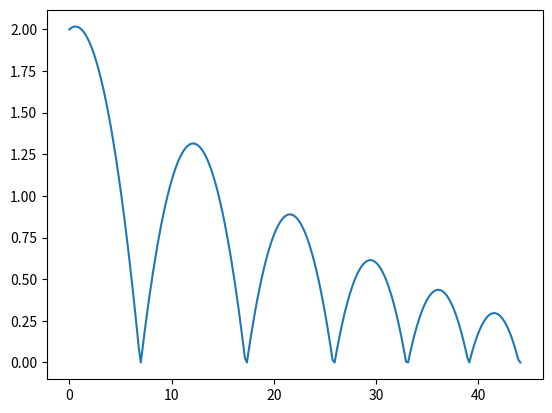

Recreate this plot in Python.
import matplotlib.pyplot as plt
import math

g = 10
fractions=100
h=2

def yfromx(theta,g,x,h):
    return round(x*math.tan(theta)-(g*x**2)/(2*u**2*math.cos(theta)**2)+h,5)
def thetaFromU(u,X,Y):
    a=g*X**2/(2*u**2)
    b=-X
    c=Y-h+((g*X**2)/(2*u**2))
    return (math.atan((-b+math.sqrt(b**2-4*a*c))/(2*a)),
            math.atan((-b-math.sqrt(b**2-4*a*c))/(2*a)))

def z_func(z):
    return 0.5*math.log(abs(math.sqrt(1+z**2)+z))+0.5*z*math.sqrt(1+z**2)

def distance(theta, u, g, r):
    a = (u**2)/(g*(1+(math.tan(theta))**2))
    b = math.tan(theta)
    c = math.tan(theta)-g*r*(1+(math.tan(theta))**2)/(u**2)
    return a*( z_func(b)-z_func(c))

def bounceVerlet(theta, u, N, c):
    n,nbounce,dt = 0,0,0.02
    positions=[[0,h]]
    velocities=[[u*math.sin(theta), u*math.cos(theta)]]
    while nbounce <= N:
        positions.append([positions[n][0]+velocities[n][0]*dt,
                          positions[n][1]+velocities[n][1]*dt+0.5*-g*dt**2])
        velocities.append([velocities[n][0],
                           velocities[n][1]+0.5*dt*(-2*g)])
        if positions[n+1][1] < 0:
            positions[n+1][1] = 0
            velocities[n+1][1] = -c*velocities[n+1][1]
            nbounce+=1
        n+=1
    plt.plot([i[0] for i in positions],[i[1] for i in positions])
            

def line(theta,u):
    data=[]
    y=h
    x=0
    rng = ((u*math.sin(theta)+math.sqrt(2*h*g+(u*math.sin(theta))**2))/g)*u*math.cos(theta)
    while y >= 0:
        x+=(rng/fractions)
        y = yfromx(theta,g,x,h)
        data.append((x,y))
    outval={"Theta (rad)":theta,
            "Theta (deg)":math.degrees(theta),
            "U":u,
            "VX":math.cos(theta)*u,
            "VY":math.sin(theta)*u, 
            "ToF": rng/(u*math.cos(theta)),
            "Range": rng,
            "Distance": distance(theta,u,g,rng)}
    plt.plot([i[0] for i in data],[i[1] for i in data])
    [print(i,round(outval[i],3)) for i in outval]
    if theta >= math.asin(2*math.sqrt(2)/3):
        times=(((3*u)/(2*g))*(math.sin(theta)+math.sqrt(math.sin(theta)**2-(8/9))),
               ((3*u)/(2*g))*(math.sin(theta)-math.sqrt(math.sin(theta)**2-(8/9))))
        for t in times:
            print(t)
            x=u*t*math.cos(theta)
            y=yfromx(theta,g,x,h)
            plt.plot(x,y,marker="x")
            print("Turning point t/rng:",x,y)
def bound(u):
    y=h
    x=0
    data=[]
    while y>=0:
        x+=0.02
        y=(u**2/(2*g))-((g*x**2)/(2*u**2))+h
        data.append((x,y))
    plt.plot([i[0] for i in data],[i[1] for i in data])
X = 2
Y = 2
u=10
theta=math.radians(30)
bounceVerlet(90-theta,u,5,0.8)
# theta=math.radians(70.55)
# line(theta,u)
# theta=math.radians(78)
# line(theta,u)
# theta=math.radians(85)
# line(theta,u)
# theta = thetaFromU(u,X,Y)
# line(theta[0],u) # high ball
# line(theta[1],u) # low ball
# theta = math.asin(1/(math.sqrt(2+((2*g*h)/u**2))))
# line(theta,u)
# bound(u)
# u = math.sqrt(g)*math.sqrt(Y+math.sqrt(X**2+Y**2)) # minimum u
# theta = thetaFromU(u,X,Y)
# line(theta[0],u)
plt.show()